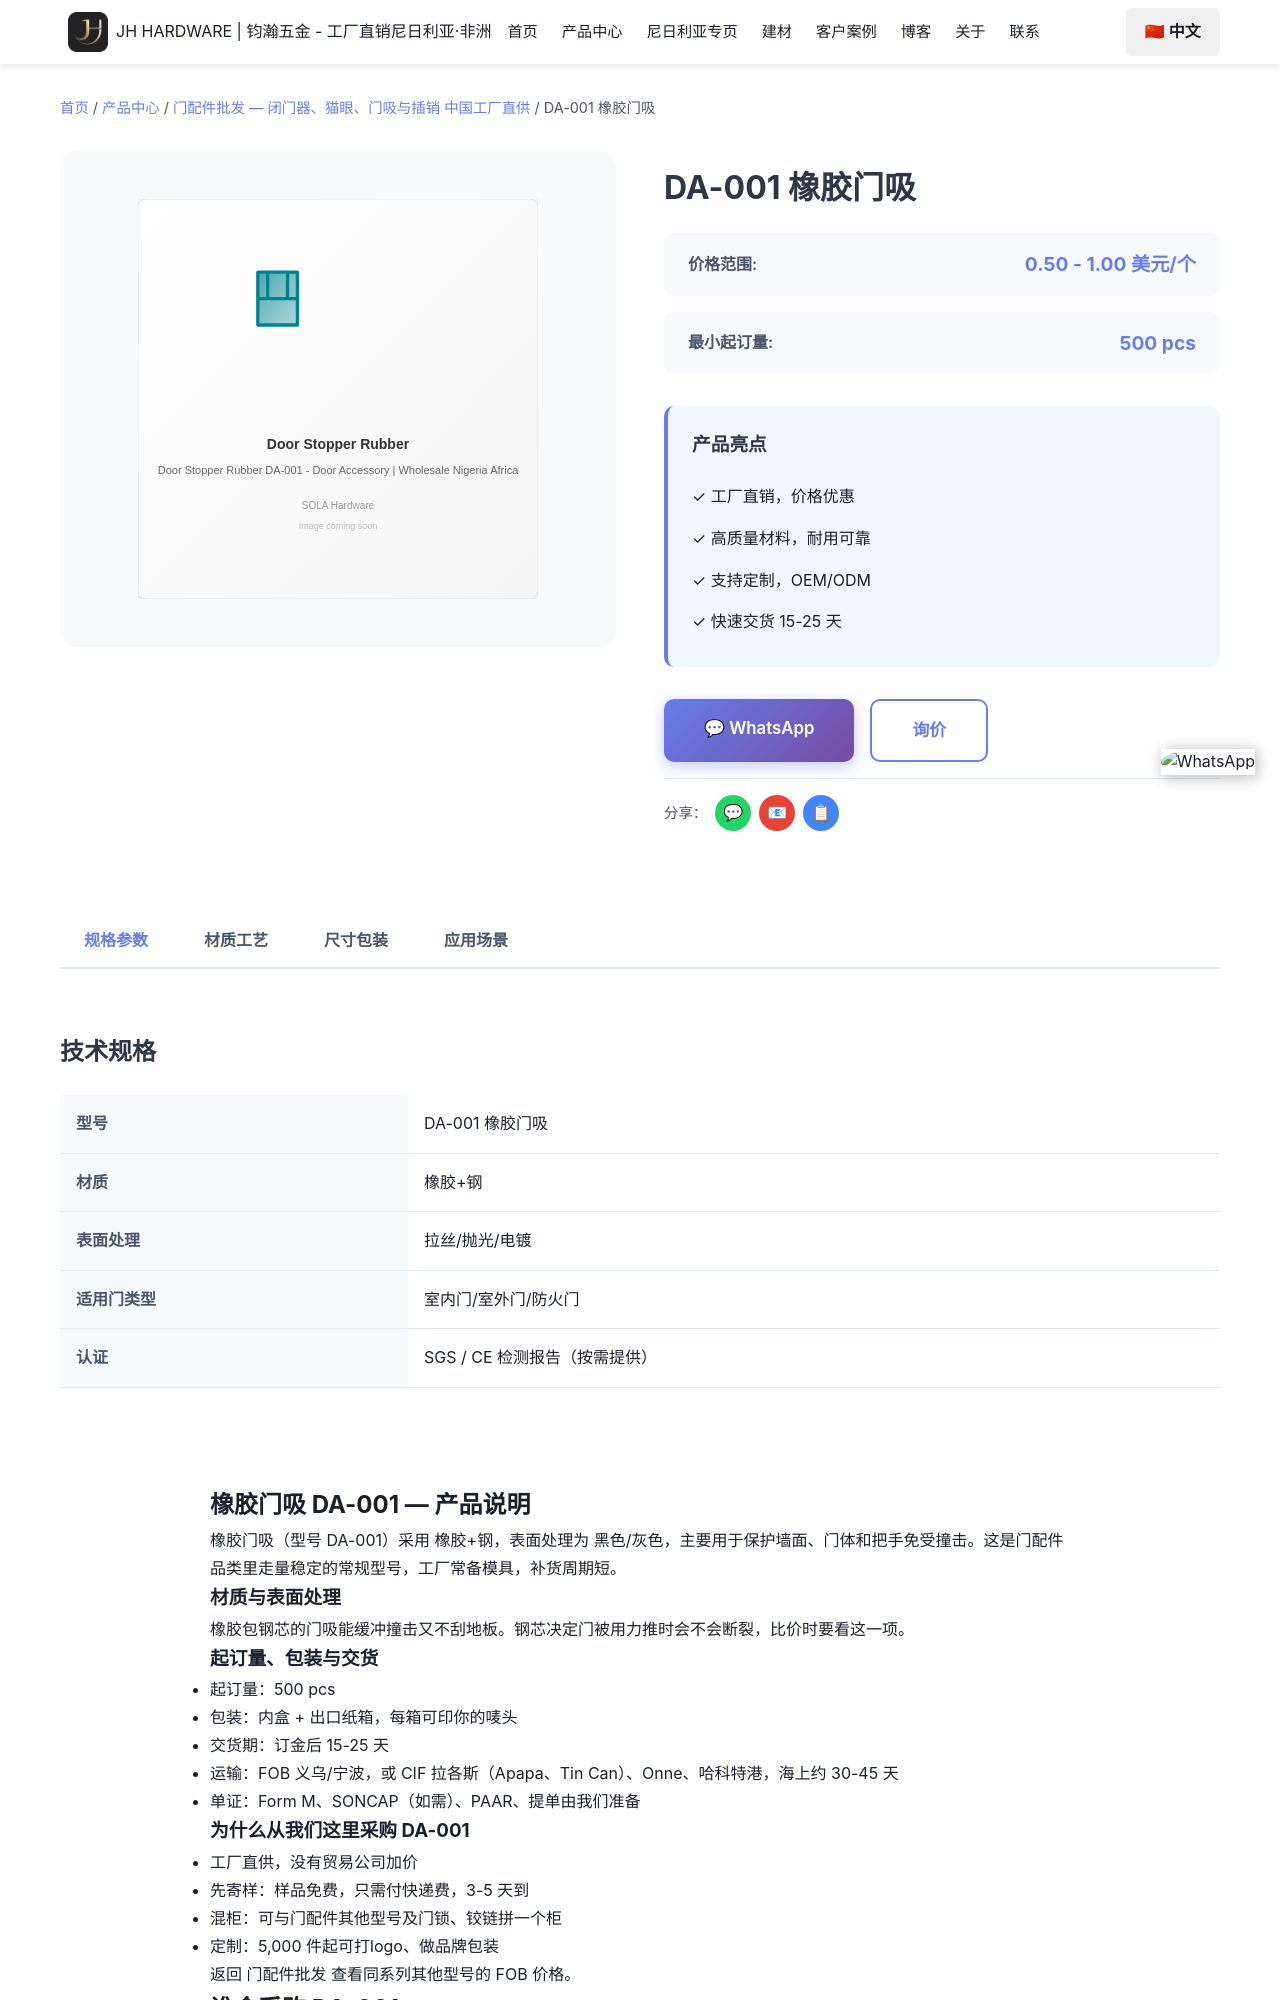

repository: Tommy9959/tommy-hardware-cn · page: zh/products/door-accessories/da-001/index.html · generator: jekyll

---
product_name: 橡胶门吸 DA-001
price_range: 0.50 - 1.00 美元/个
moq: 500 pcs
material: 橡胶+钢
finish: 黑色/灰色
application: 保护墙面、门体和把手免受撞击
lead_time: 15-25 天
features:
- 工厂常备模具，DA-001 可直接下单
- 橡胶+钢 材质，黑色/灰色
- 起订 500 pcs，可混装
- 免费样品，3-5 天快递
- 可印唛头与品牌包装
specifications:
- 型号：DA-001
- 品名：橡胶门吸
- 材质：橡胶+钢
- 表面处理：黑色/灰色
- 起订量：500 pcs
- 交货期：15-25 天
tags:
- 橡胶门吸
- da-001
- 门配件
- 门配件批发
- 橡胶+钢
image: /images/products/door-accessories/da-001.svg
seotitle: "DA-001 橡胶门吸批发 $0.50-1.00/个"
title: "DA-001 橡胶门吸"
description: "DA-001橡胶门吸批发，橡胶+钢，黑色/灰色，FOB义乌$0.50-1.00/个，500 pcs起订，15-25天出货，可混柜发尼日利亚。"
faqs:
  - question: "DA-001 的批发价是多少？"
    answer: "FOB 义乌 0.50 - 1.00 美元/个。价格随数量、表面处理（黑色/灰色）与包装方式浮动；可以和其他型号混进同一个 20ft 或 40HQ 柜。"
  -
